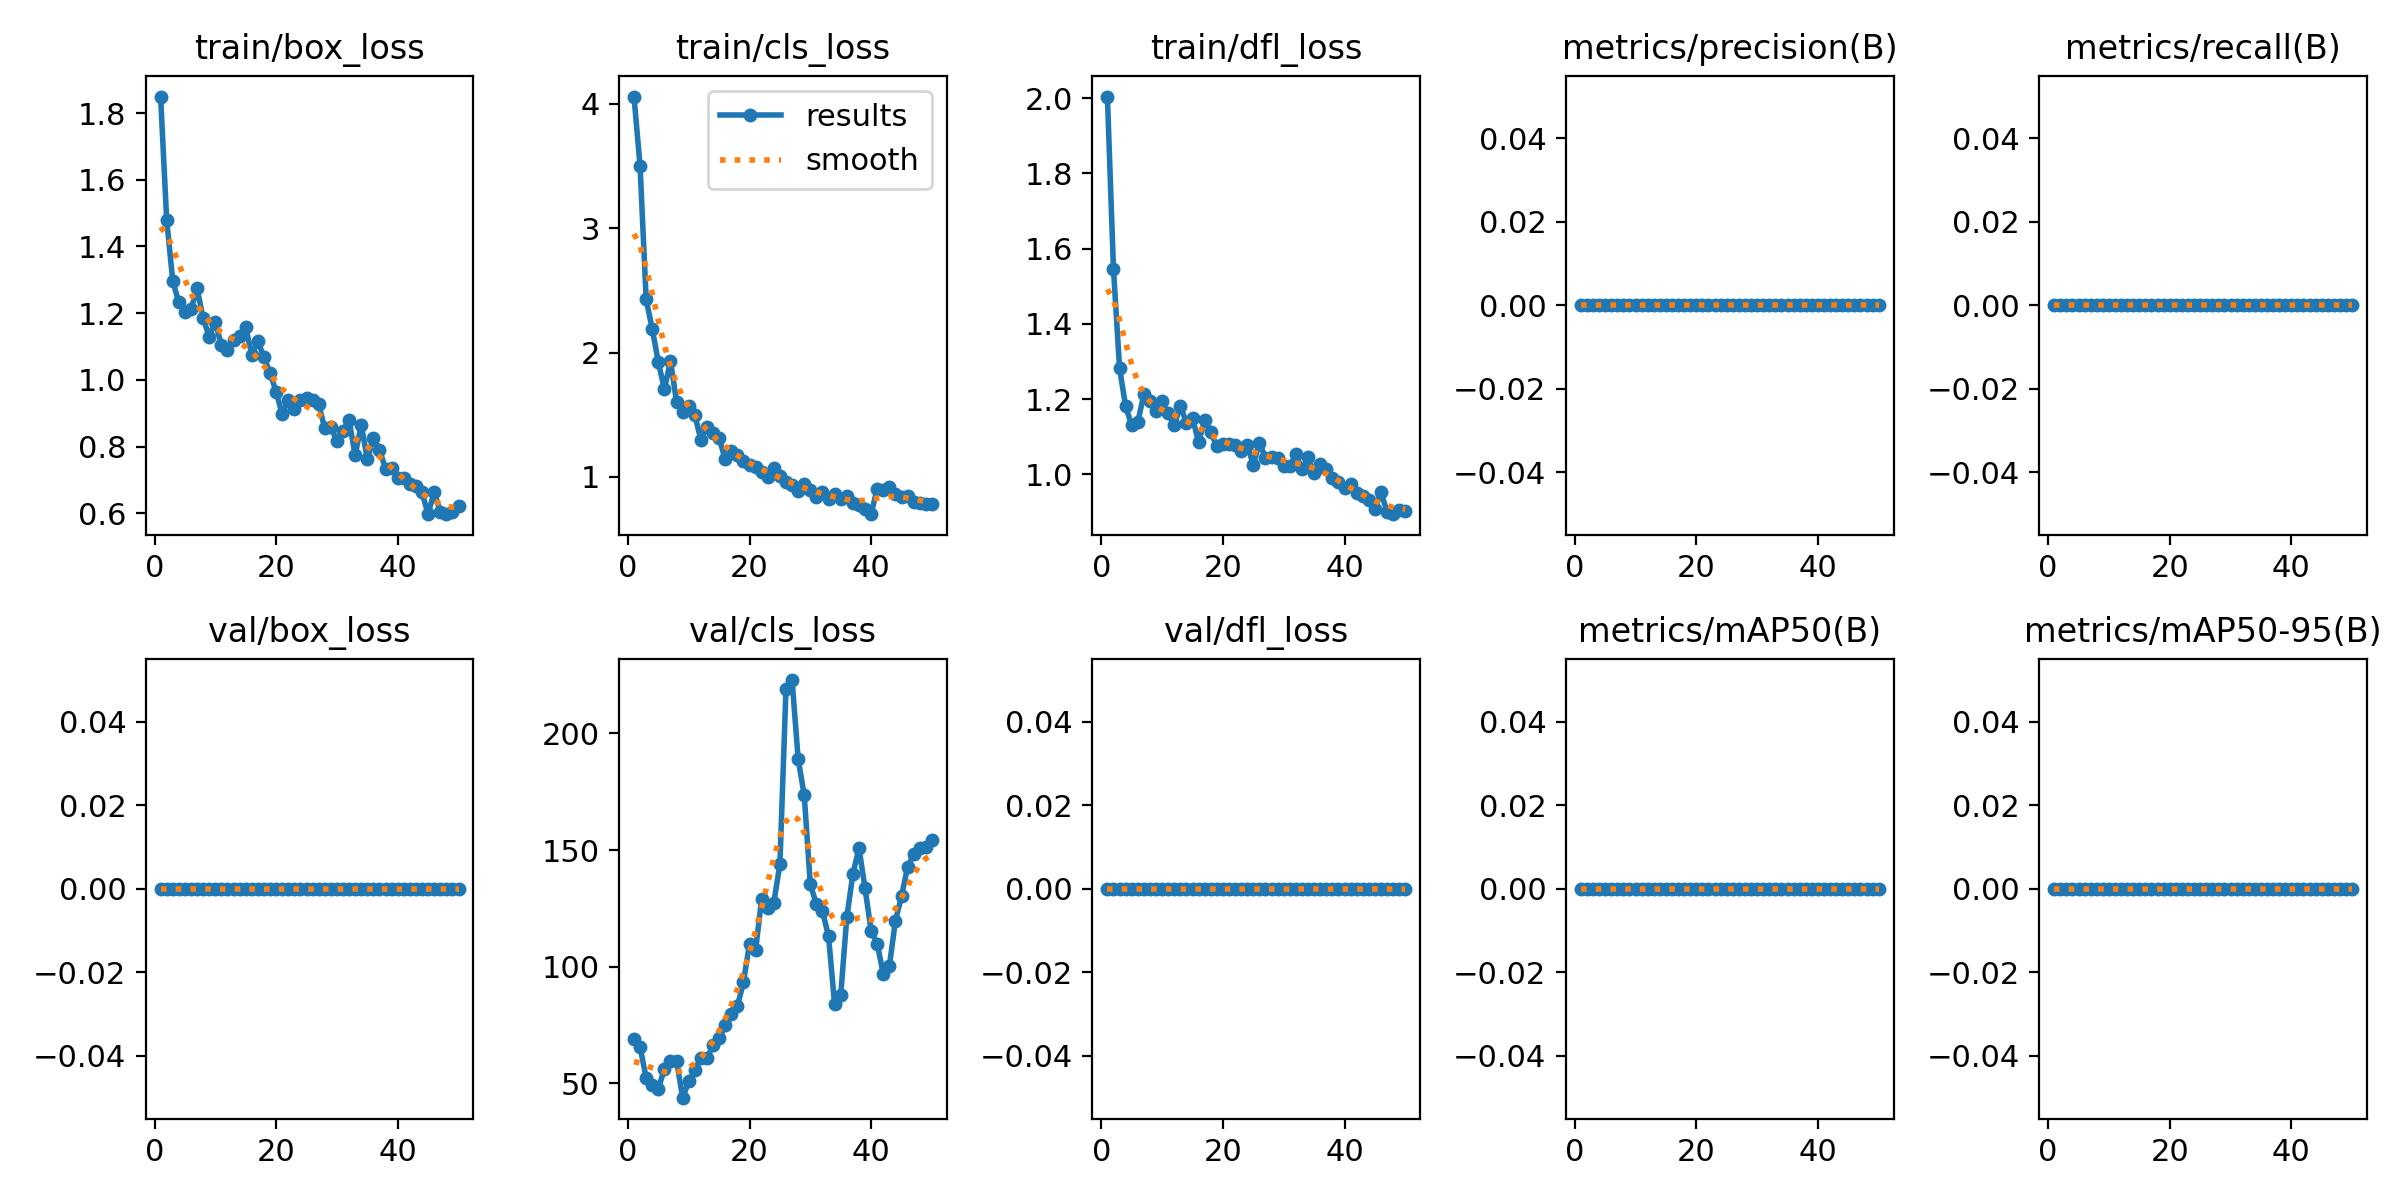

The data file committed next to this chart (first rows):
epoch, time, train/box_loss, train/cls_loss, train/dfl_loss, metrics/precision(B), metrics/recall(B), metrics/mAP50(B), metrics/mAP50-95(B), val/box_loss, val/cls_loss, val/dfl_loss, lr/pg0, lr/pg1, lr/pg2
1, 5.306, 1.85, 4.059, 2.004, 0, 0, 0, 0, 0, 68.88, 0, 0.0001, 0.0001, 0.0001
2, 7.86, 1.48, 3.501, 1.546, 0, 0, 0, 0, 0, 65.62, 0, 0.0002124, 0.0002124, 0.0002124
3, 10.42, 1.297, 2.428, 1.283, 0, 0, 0, 0, 0, 52.28, 0, 0.0003202, 0.0003202, 0.0003202
4, 13.5, 1.232, 2.191, 1.181, 0, 0, 0, 0, 0, 49.22, 0, 0.0004234, 0.0004234, 0.0004234
5, 15.53, 1.205, 1.924, 1.131, 0, 0, 0, 0, 0, 47.69, 0, 0.0005219, 0.0005219, 0.0005219
6, 18.08, 1.211, 1.705, 1.139, 0, 0, 0, 0, 0, 56.12, 0, 0.0006158, 0.0006158, 0.0006158
7, 21.31, 1.274, 1.933, 1.213, 0, 0, 0, 0, 0, 59.41, 0, 0.0007051, 0.0007051, 0.0007051
8, 23.52, 1.184, 1.606, 1.196, 0, 0, 0, 0, 0, 59.69, 0, 0.0007898, 0.0007898, 0.0007898
9, 25.73, 1.13, 1.519, 1.168, 0, 0, 0, 0, 0, 43.84, 0, 0.0008698, 0.0008698, 0.0008698
10, 27.82, 1.175, 1.572, 1.194, 0, 0, 0, 0, 0, 50.78, 0, 0.0009453, 0.0009453, 0.0009453
11, 29.83, 1.104, 1.499, 1.162, 0, 0, 0, 0, 0, 55.69, 0, 0.001016, 0.001016, 0.001016
12, 31.96, 1.089, 1.298, 1.13, 0, 0, 0, 0, 0, 60.94, 0, 0.001082, 0.001082, 0.001082
13, 35, 1.12, 1.405, 1.182, 0, 0, 0, 0, 0, 60.69, 0, 0.001144, 0.001144, 0.001144
14, 37.8, 1.133, 1.351, 1.137, 0, 0, 0, 0, 0, 66.31, 0, 0.001201, 0.001201, 0.001201
15, 39.77, 1.157, 1.314, 1.151, 0, 0, 0, 0, 0, 69.31, 0, 0.001205, 0.001205, 0.001205
16, 41.71, 1.075, 1.142, 1.085, 0, 0, 0, 0, 0, 74.81, 0, 0.001172, 0.001172, 0.001172
17, 43.82, 1.115, 1.211, 1.145, 0, 0, 0, 0, 0, 79.69, 0, 0.001139, 0.001139, 0.001139
18, 45.84, 1.068, 1.18, 1.112, 0, 0, 0, 0, 0, 82.94, 0, 0.001106, 0.001106, 0.001106
19, 48.25, 1.021, 1.132, 1.074, 0, 0, 0, 0, 0, 93.31, 0, 0.001073, 0.001073, 0.001073
20, 51.52, 0.9647, 1.096, 1.08, 0, 0, 0, 0, 0, 109.9, 0, 0.00104, 0.00104, 0.00104
21, 53.84, 0.8969, 1.084, 1.08, 0, 0, 0, 0, 0, 107.1, 0, 0.001007, 0.001007, 0.001007
22, 55.82, 0.9408, 1.037, 1.077, 0, 0, 0, 0, 0, 129.1, 0, 0.0009739, 0.0009739, 0.0009739
23, 57.79, 0.9128, 0.9972, 1.063, 0, 0, 0, 0, 0, 125.2, 0, 0.0009409, 0.0009409, 0.0009409
24, 59.9, 0.9398, 1.075, 1.078, 0, 0, 0, 0, 0, 127.4, 0, 0.0009078, 0.0009078, 0.0009078
25, 61.82, 0.9469, 1.008, 1.025, 0, 0, 0, 0, 0, 144, 0, 0.0008748, 0.0008748, 0.0008748
26, 64.77, 0.939, 0.9616, 1.083, 0, 0, 0, 0, 0, 219.1, 0, 0.0008418, 0.0008418, 0.0008418
27, 67.56, 0.9279, 0.9374, 1.045, 0, 0, 0, 0, 0, 222.9, 0, 0.0008088, 0.0008088, 0.0008088
28, 69.65, 0.8542, 0.8847, 1.046, 0, 0, 0, 0, 0, 189.1, 0, 0.0007758, 0.0007758, 0.0007758
29, 71.67, 0.8584, 0.9465, 1.043, 0, 0, 0, 0, 0, 173.5, 0, 0.0007428, 0.0007428, 0.0007428
30, 73.64, 0.8166, 0.8939, 1.022, 0, 0, 0, 0, 0, 135.2, 0, 0.0007098, 0.0007098, 0.0007098
31, 75.71, 0.8477, 0.8379, 1.021, 0, 0, 0, 0, 0, 126.9, 0, 0.0006768, 0.0006768, 0.0006768
32, 78.07, 0.8792, 0.8828, 1.053, 0, 0, 0, 0, 0, 123.9, 0, 0.0006438, 0.0006438, 0.0006438
33, 80.94, 0.7739, 0.82, 1.015, 0, 0, 0, 0, 0, 112.9, 0, 0.0006108, 0.0006108, 0.0006108
34, 83.44, 0.8656, 0.8666, 1.045, 0, 0, 0, 0, 0, 83.81, 0, 0.0005778, 0.0005778, 0.0005778
35, 85.83, 0.7621, 0.8205, 1.003, 0, 0, 0, 0, 0, 87.75, 0, 0.0005448, 0.0005448, 0.0005448
36, 87.85, 0.8263, 0.8462, 1.027, 0, 0, 0, 0, 0, 121.1, 0, 0.0005118, 0.0005118, 0.0005118
37, 89.91, 0.7903, 0.7876, 1.014, 0, 0, 0, 0, 0, 139.6, 0, 0.0004788, 0.0004788, 0.0004788
38, 92.2, 0.7334, 0.7724, 0.9917, 0, 0, 0, 0, 0, 150.9, 0, 0.0004458, 0.0004458, 0.0004458
39, 95.67, 0.7355, 0.7437, 0.981, 0, 0, 0, 0, 0, 133.6, 0, 0.0004127, 0.0004127, 0.0004127
40, 98.78, 0.7067, 0.7008, 0.9649, 0, 0, 0, 0, 0, 115.4, 0, 0.0003797, 0.0003797, 0.0003797
41, 102.7, 0.7046, 0.9071, 0.9756, 0, 0, 0, 0, 0, 109.8, 0, 0.0003467, 0.0003467, 0.0003467
42, 105.1, 0.6883, 0.8921, 0.9505, 0, 0, 0, 0, 0, 96.94, 0, 0.0003137, 0.0003137, 0.0003137
43, 107.4, 0.6814, 0.923, 0.9429, 0, 0, 0, 0, 0, 100.1, 0, 0.0002807, 0.0002807, 0.0002807
44, 110.5, 0.6625, 0.8639, 0.9327, 0, 0, 0, 0, 0, 119.8, 0, 0.0002477, 0.0002477, 0.0002477
45, 113.4, 0.5973, 0.8409, 0.9072, 0, 0, 0, 0, 0, 130.1, 0, 0.0002147, 0.0002147, 0.0002147
46, 115.5, 0.6645, 0.8454, 0.9529, 0, 0, 0, 0, 0, 142.8, 0, 0.0001817, 0.0001817, 0.0001817
47, 117.3, 0.6041, 0.8008, 0.9004, 0, 0, 0, 0, 0, 148.1, 0, 0.0001487, 0.0001487, 0.0001487
48, 119.2, 0.5981, 0.7925, 0.8943, 0, 0, 0, 0, 0, 150.9, 0, 0.0001157, 0.0001157, 0.0001157
49, 121.2, 0.6046, 0.7833, 0.9049, 0, 0, 0, 0, 0, 151.5, 0, 8.26832e-05, 8.26832e-05, 8.26832e-05
50, 123.3, 0.6225, 0.7848, 0.9032, 0, 0, 0, 0, 0, 154.2, 0, 4.96766e-05, 4.96766e-05, 4.96766e-05
